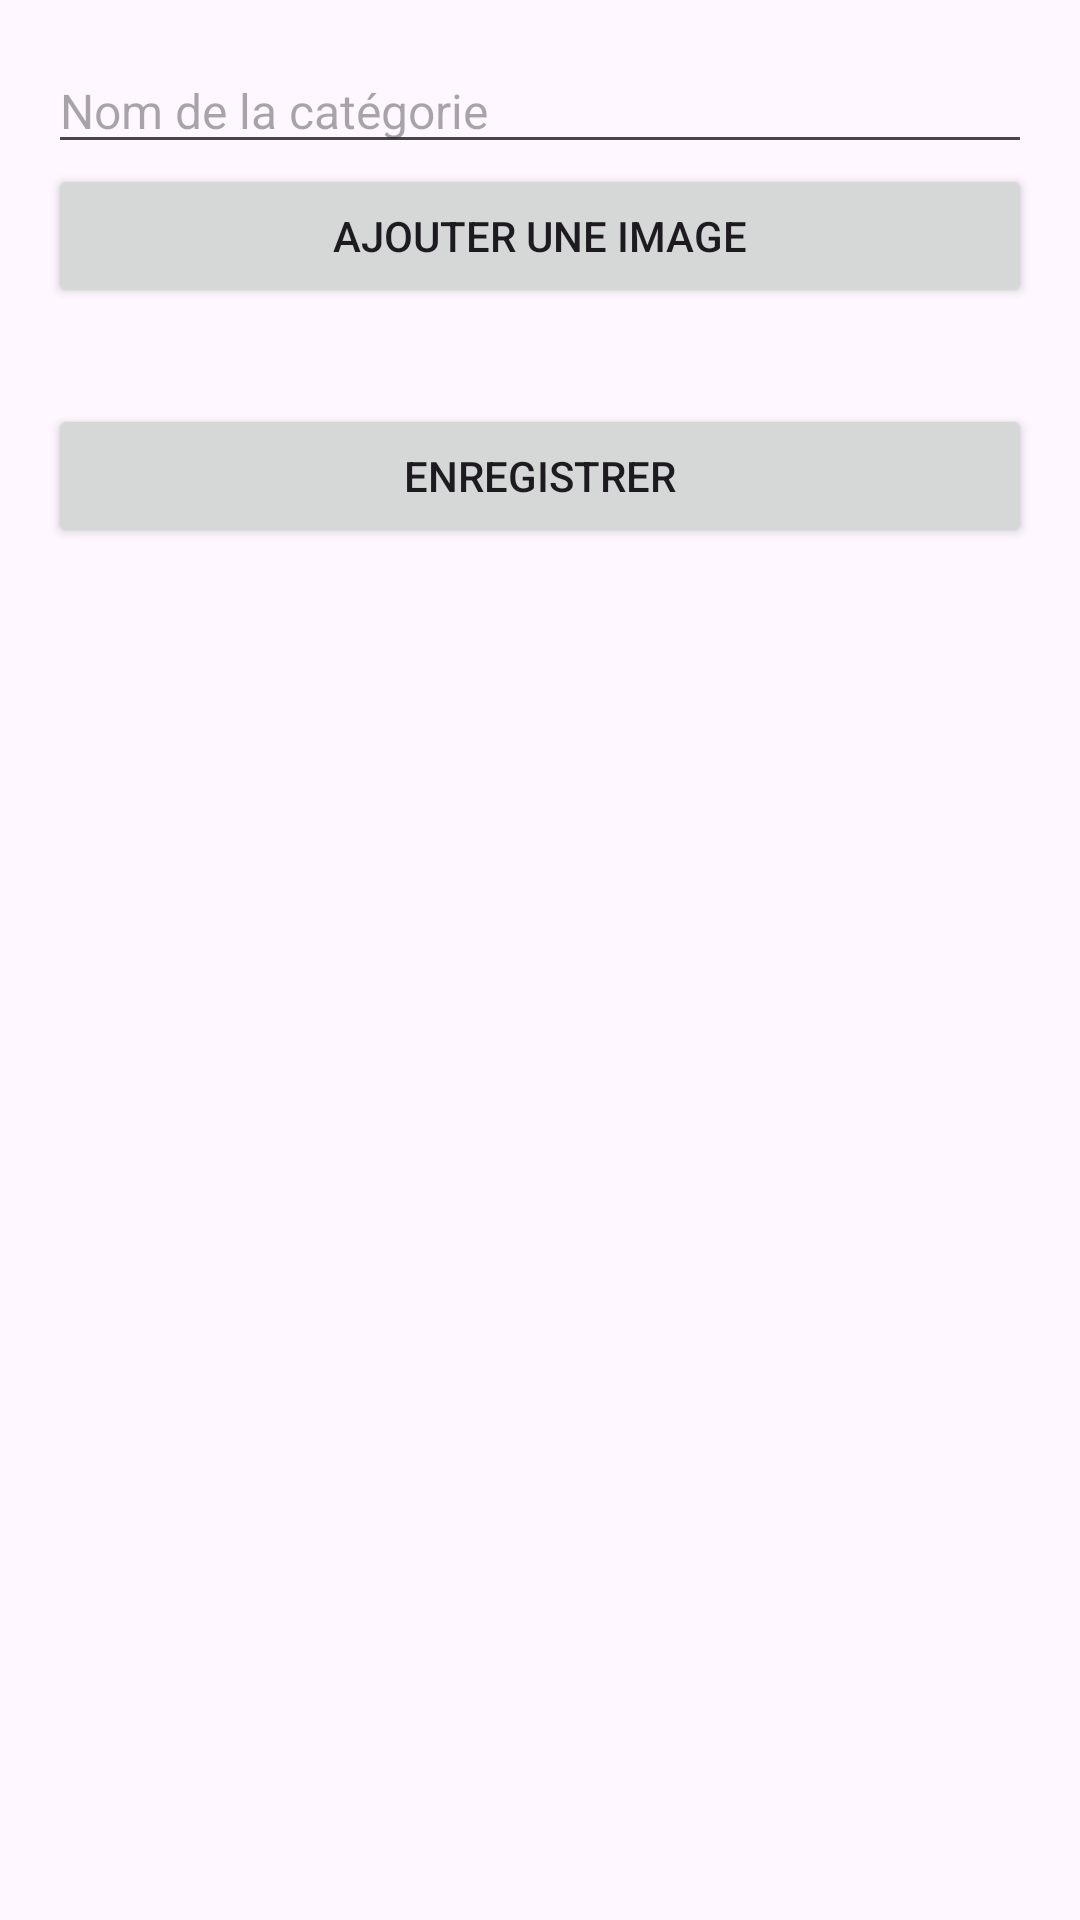

Write the Android layout XML for this screen, with the resource values it uses.
<!-- AndroidManifest.xml: application theme Theme.ProjetOCR -->
<!-- res/layout/activity_edit_category.xml -->
<?xml version="1.0" encoding="utf-8"?>
<LinearLayout xmlns:android="http://schemas.android.com/apk/res/android"
    android:layout_width="match_parent"
    android:layout_height="match_parent"
    android:orientation="vertical"
    android:padding="16dp">

    <EditText
        android:id="@+id/editCategoryName"
        android:layout_width="match_parent"
        android:layout_height="wrap_content"
        android:hint="Nom de la catégorie"
        android:textSize="16sp" />

    <Button
        android:id="@+id/addImageButton"
        android:layout_width="match_parent"
        android:layout_height="wrap_content"
        android:text="Ajouter une image" />

    <androidx.recyclerview.widget.RecyclerView
        android:id="@+id/recyclerViewImages"
        android:layout_width="match_parent"
        android:layout_height="wrap_content"
        android:layout_marginTop="16dp" />

    <Button
        android:id="@+id/saveCategoryButton"
        android:layout_width="match_parent"
        android:layout_height="wrap_content"
        android:layout_marginTop="16dp"
        android:text="Enregistrer" />
</LinearLayout>
<!-- resources referenced by this layout -->
<resources>
  <style name="Theme.ProjetOCR" parent="Base.Theme.ProjetOCR" />
  <style name="Base.Theme.ProjetOCR" parent="Theme.Material3.DayNight.NoActionBar">
          
          
      </style>
</resources>
